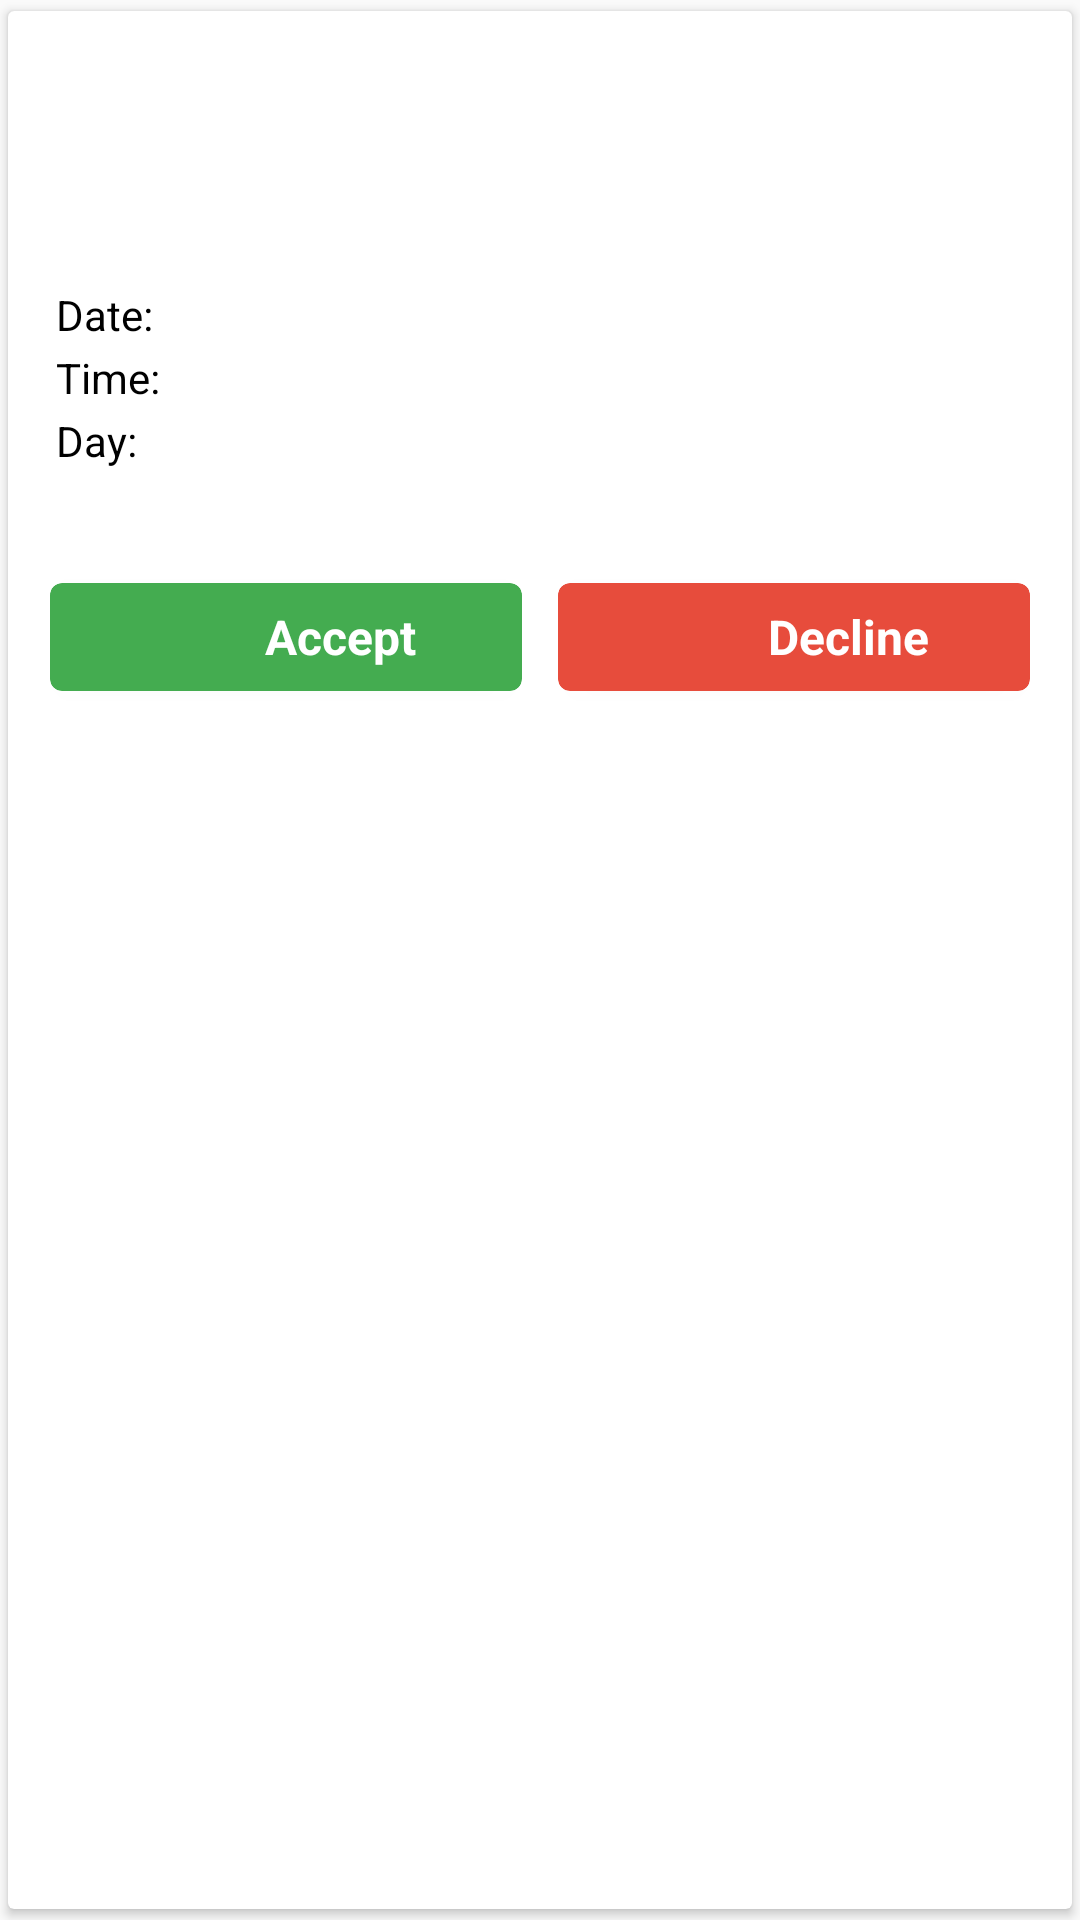

Write the Android layout XML for this screen, with the resource values it uses.
<!-- AndroidManifest.xml: application theme AppTheme -->
<!-- res/layout/roster_no_action_card.xml -->
<?xml version="1.0" encoding="utf-8"?>
<android.support.v7.widget.CardView xmlns:android="http://schemas.android.com/apk/res/android"
    xmlns:app="http://schemas.android.com/apk/res-auto"
    android:id="@+id/card"
    android:layout_width="match_parent"
    android:layout_height="wrap_content"
    android:layout_margin="@dimen/dimen_6dp"
    android:orientation="vertical"
    app:cardUseCompatPadding="true">

    <RelativeLayout
        android:layout_width="match_parent"
        android:layout_height="wrap_content">

        <RelativeLayout
            android:id="@+id/top_card_section"
            android:layout_width="match_parent"
            android:layout_height="wrap_content"
            android:layout_marginEnd="@dimen/dimen_16dp"
            android:layout_marginLeft="@dimen/dimen_16dp"
            android:layout_marginRight="@dimen/dimen_16dp"
            android:layout_marginStart="@dimen/dimen_16dp"
            android:layout_marginTop="@dimen/dimen_8dp">

            <TextView
                android:id="@+id/customer_name"
                android:layout_width="match_parent"
                android:layout_height="wrap_content"
                android:textColor="@color/black"
                android:textSize="@dimen/dimen_20sp"
                android:textStyle="bold" />

            <TextView
                android:id="@+id/customer_company_name"
                android:layout_width="match_parent"
                android:layout_height="wrap_content"
                android:layout_below="@+id/customer_name"
                android:textColor="@color/black"
                android:textSize="@dimen/dimen_20sp"
                android:textStyle="bold" />

            <TextView
                android:id="@+id/task_name"
                android:layout_width="match_parent"
                android:layout_height="wrap_content"
                android:layout_below="@+id/customer_company_name"
                android:layout_marginEnd="@dimen/dimen_100dp"
                android:layout_marginRight="@dimen/dimen_100dp"
                android:textColor="@color/black"
                android:textSize="@dimen/dimen_16sp" />

            <TextView
                android:id="@+id/work_date"
                android:layout_width="match_parent"
                android:layout_height="wrap_content"
                android:layout_below="@+id/task_name"
                android:layout_marginTop="@dimen/dimen_8dp"
                android:text="Date: "
                android:textColor="@color/black"
                android:textSize="@dimen/dimen_14sp" />

            <TextView
                android:id="@+id/work_time"
                android:layout_width="match_parent"
                android:layout_height="wrap_content"
                android:layout_below="@+id/work_date"
                android:layout_marginTop="@dimen/dimen_2dp"
                android:text="Time: "
                android:textColor="@color/black"
                android:textSize="@dimen/dimen_14sp" />

            <TextView
                android:id="@+id/work_day"
                android:layout_width="match_parent"
                android:layout_height="wrap_content"
                android:layout_below="@+id/work_time"
                android:layout_marginTop="@dimen/dimen_2dp"
                android:text="Day: "
                android:textColor="@color/black"
                android:textSize="@dimen/dimen_14sp" />

            <ImageView
                android:id="@+id/location_icon"
                android:layout_width="@dimen/dimen_24dp"
                android:layout_height="@dimen/dimen_24dp"
                android:layout_marginTop="@dimen/dimen_4dp"
                android:src="@drawable/ic_place_24dp"
                android:layout_below="@+id/work_day" />

            <TextView
                android:id="@+id/location_text"
                android:layout_width="match_parent"
                android:layout_height="wrap_content"
                android:layout_marginTop="@dimen/dimen_4dp"
                android:layout_toEndOf="@+id/location_icon"
                android:layout_toRightOf="@+id/location_icon"
                android:textColor="@color/black"
                android:textSize="@dimen/dimen_16sp"
                android:layout_below="@+id/work_day" />

        </RelativeLayout>

        <LinearLayout
            android:layout_width="match_parent"
            android:layout_height="@dimen/dimen_48dp"
            android:layout_below="@+id/top_card_section"
            android:layout_marginEnd="@dimen/dimen_8dp"
            android:layout_marginLeft="@dimen/dimen_8dp"
            android:layout_marginRight="@dimen/dimen_8dp"
            android:layout_marginStart="@dimen/dimen_8dp"
            android:layout_marginTop="@dimen/dimen_4dp"
            android:orientation="horizontal"
            android:weightSum="2">

            <android.support.v7.widget.CardView
                android:id="@+id/accept_roster"
                android:layout_width="@dimen/dimen_10dp"
                android:layout_height="match_parent"
                android:layout_margin="@dimen/dimen_6dp"
                android:layout_weight="1"
                android:elevation="@dimen/dimen_2dp"
                android:orientation="horizontal"
                android:paddingEnd="@dimen/dimen_8dp"
                android:paddingLeft="@dimen/dimen_8dp"
                android:paddingRight="@dimen/dimen_8dp"
                android:paddingStart="@dimen/dimen_8dp"
                app:cardBackgroundColor="@color/material_green"
                app:cardCornerRadius="@dimen/dimen_4dp">

                <RelativeLayout
                    android:layout_width="match_parent"
                    android:layout_height="match_parent">

                    <ImageView
                        android:id="@+id/accept_roster_image"
                        android:layout_width="@dimen/dimen_36dp"
                        android:layout_height="match_parent"
                        android:layout_alignParentLeft="true"
                        android:layout_alignParentStart="true"
                        android:layout_centerVertical="true"
                        android:padding="@dimen/dimen_4dp"
                        android:src="@drawable/ic_check" />

                    <TextView
                        android:id="@+id/accept_action"
                        android:layout_width="match_parent"
                        android:layout_height="match_parent"
                        android:layout_toEndOf="@+id/accept_roster_image"
                        android:layout_toRightOf="@+id/accept_roster_image"
                        android:gravity="center"
                        android:text="Accept"
                        android:textColor="@color/white"
                        android:textSize="@dimen/dimen_16sp"
                        android:textStyle="bold" />

                </RelativeLayout>
            </android.support.v7.widget.CardView>

            <android.support.v7.widget.CardView
                android:id="@+id/reject_roster"
                android:layout_width="@dimen/dimen_10dp"
                android:layout_height="match_parent"
                android:layout_margin="@dimen/dimen_6dp"
                android:layout_weight="1"
                android:elevation="@dimen/dimen_2dp"
                android:orientation="horizontal"
                app:cardBackgroundColor="@color/material_red"
                app:cardCornerRadius="@dimen/dimen_4dp">

                <RelativeLayout
                    android:layout_width="match_parent"
                    android:layout_height="match_parent">

                <ImageView
                    android:id="@+id/reject_roster_image"
                    android:layout_width="@dimen/dimen_36dp"
                    android:layout_height="match_parent"
                    android:layout_centerVertical="true"
                    android:padding="@dimen/dimen_4dp"
                    android:src="@drawable/ic_close" />

                <TextView
                    android:id="@+id/reject_action"
                    android:layout_width="match_parent"
                    android:layout_height="match_parent"
                    android:layout_toEndOf="@+id/reject_roster_image"
                    android:layout_toRightOf="@+id/reject_roster_image"
                    android:gravity="center"
                    android:text="Decline"
                    android:textColor="@color/white"
                    android:textSize="@dimen/dimen_16sp"
                    android:textStyle="bold" />
                </RelativeLayout>
            </android.support.v7.widget.CardView>
        </LinearLayout>

    </RelativeLayout>

</android.support.v7.widget.CardView>
<!-- resources referenced by this layout -->
<resources>
  <color name="black">#000000</color>
  <color name="material_green">#44ac50</color>
  <color name="material_red">#E74C3C</color>
  <color name="white">#FFFFFF</color>
  <dimen name="dimen_100dp">100dp</dimen>
  <dimen name="dimen_10dp">10dp</dimen>
  <dimen name="dimen_14sp">14sp</dimen>
  <dimen name="dimen_16dp">16dp</dimen>
  <dimen name="dimen_16sp">16sp</dimen>
  <dimen name="dimen_20sp">20sp</dimen>
  <dimen name="dimen_24dp">24dp</dimen>
  <dimen name="dimen_2dp">2dp</dimen>
  <dimen name="dimen_36dp">36dp</dimen>
  <dimen name="dimen_48dp">48dp</dimen>
  <dimen name="dimen_4dp">4dp</dimen>
  <dimen name="dimen_6dp">6dp</dimen>
  <dimen name="dimen_8dp">8dp</dimen>
  <!-- drawable ic_check: png bitmap (mipmap-hdpi, 2471 bytes) -->
  <style name="AppTheme" parent="Theme.AppCompat.Light.DarkActionBar">
          
          <item name="colorPrimary">@color/colorPrimary</item>
          <item name="colorPrimaryDark">@color/material_green</item>
          <item name="colorAccent">@color/colorAccent</item>
      </style>
  <color name="colorPrimary">#2ecc71</color>
  <color name="colorAccent">#029a42</color>
</resources>
